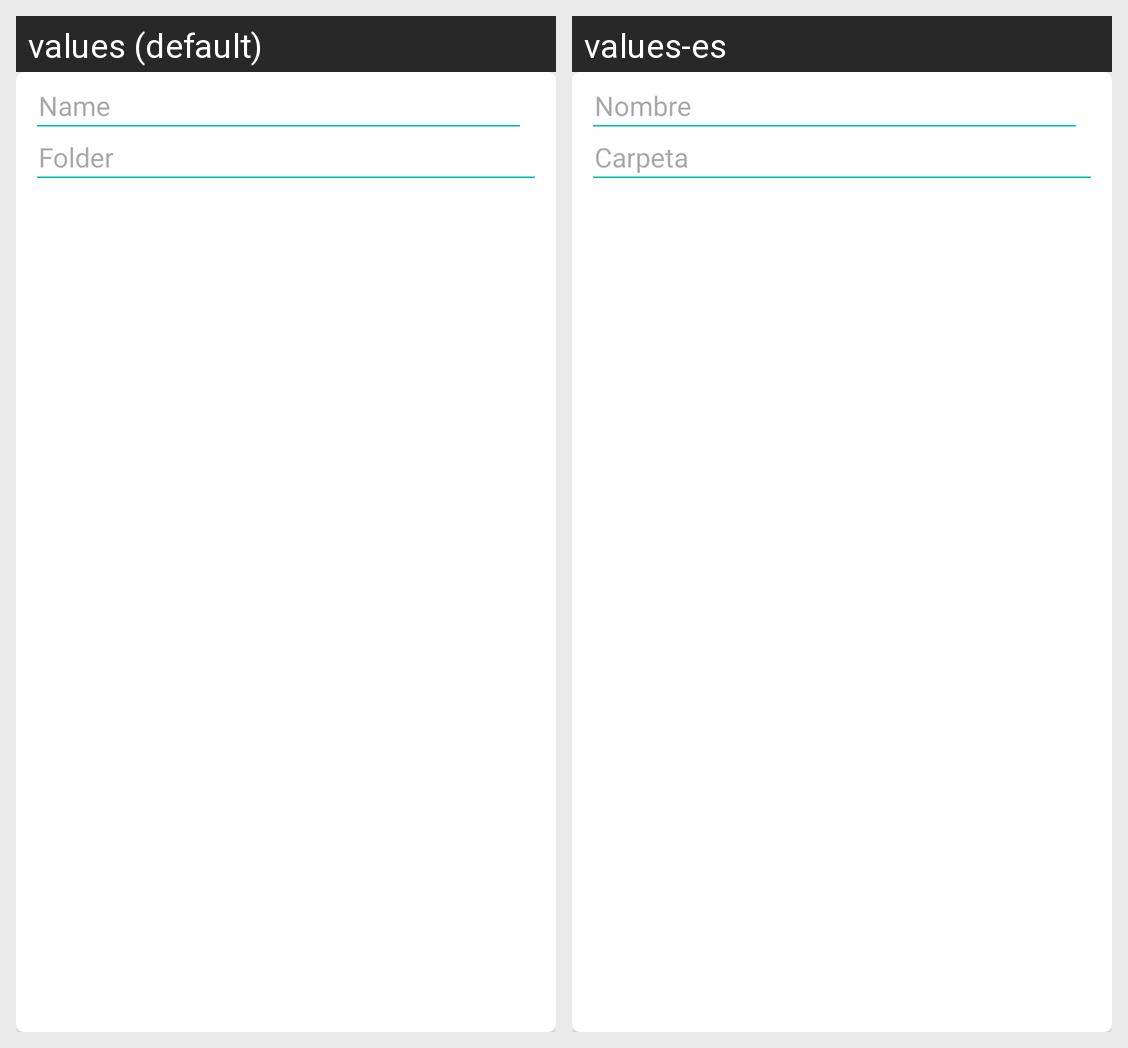

Here is an Android app screen in its default locale and in the app's own translations. Write out the translated-string differences for the strings that appear on this screen.
Android screen res/layout/cv_folder.xml rendered under 2 locales, left to right: values (default), values-es. Device: Nexus 5 (rendered at 1080×1920; each locale shown at half size, 540×960, under a caption strip naming it); theme Theme.GoDjangoNotify20.
Strings drawn on this screen, with the default value and each locale's value (text and hints the layout hard-codes, and strings that could not be matched under every locale, appear in the picture but are not listed):

name
  values: Name
  values-es: Nombre

folder
  values: Folder
  values-es: Carpeta
